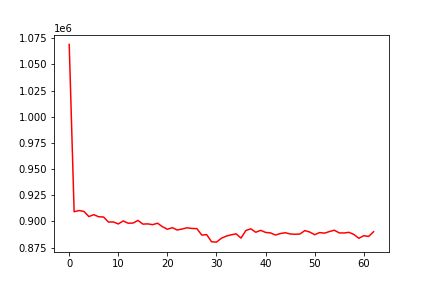

Values plotted in this chart, from the file beside it:
, 0
0, 1069071
1, 909286
2, 910418
3, 909566
4, 904670
5, 906467
6, 904483
7, 904250
8, 899422
9, 899533
10, 897613
11, 900495
12, 898318
13, 898468
14, 900984
15, 897444
16, 897676
17, 896943
18, 898299
19, 894946
20, 892556
21, 894039
22, 891842
23, 892801
24, 893940
25, 893327
26, 893145
27, 887005
28, 887395
29, 880590
30, 880262
31, 883978
32, 886008
33, 887227
34, 888159
35, 884102
36, 891417
37, 892968
38, 889663
39, 891519
40, 889530
41, 889071
42, 887041
43, 888430
44, 889214
45, 888064
46, 887767
47, 887999
48, 891286
49, 889865
50, 887352
51, 889396
52, 888805
53, 890339
54, 891653
55, 889070
56, 888990
57, 889605
58, 887516
59, 883929
... 3 more rows
